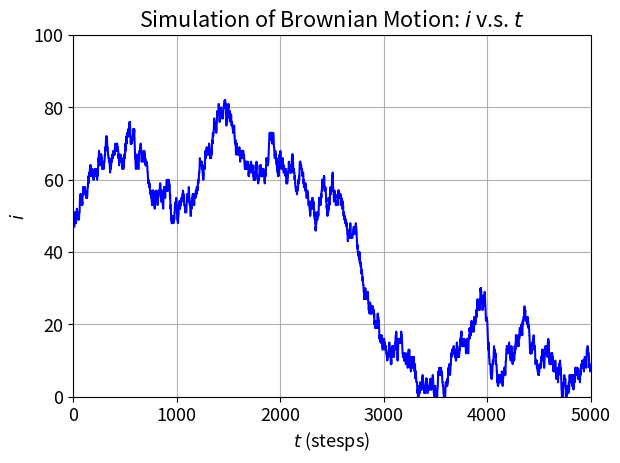
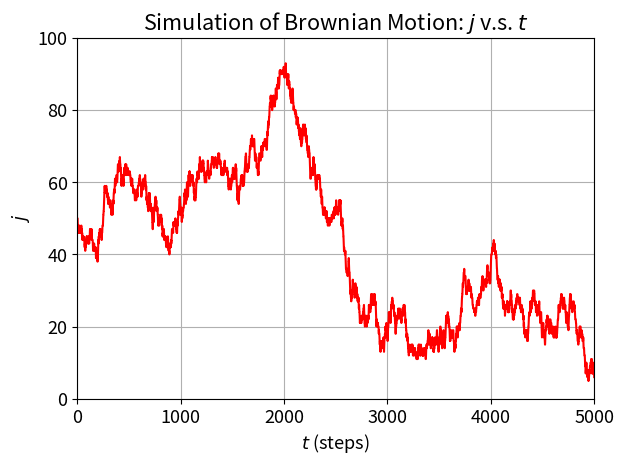
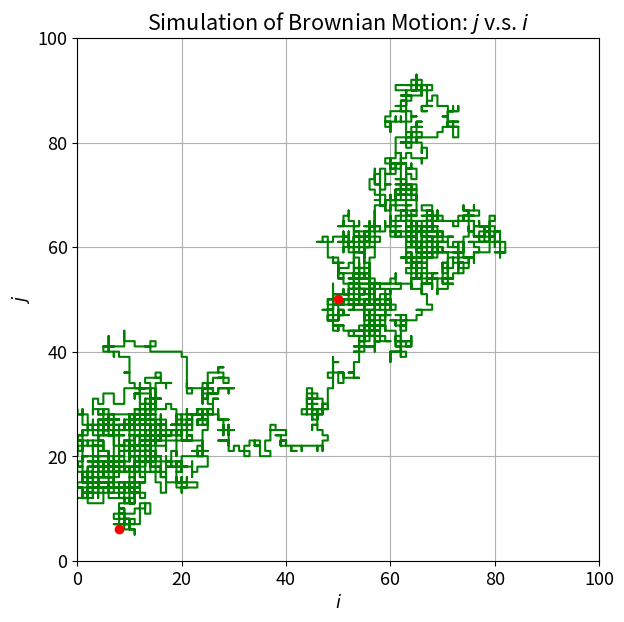
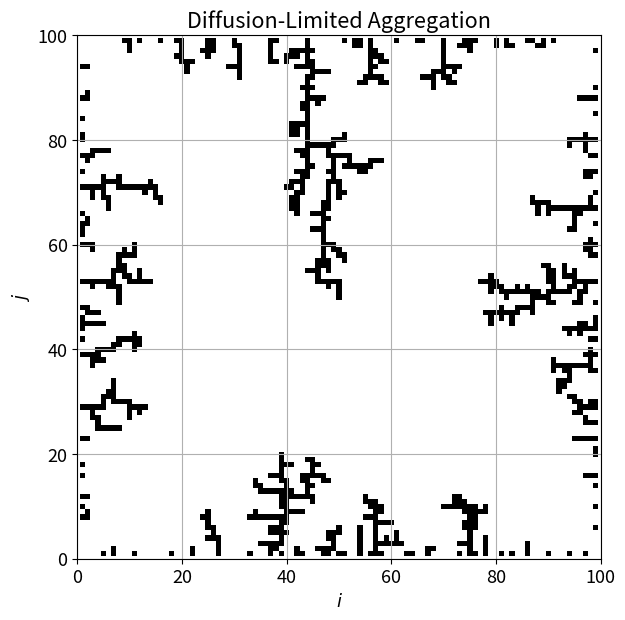

Recreate these plots in Python, in order.
"""
PHY 407: Computational Physics, Lab 10, Question 01
Author: John Wood
Date: November 29, 2022

Simulates both Brownian motion and Diffusion-Limited Aggregation. Both situations take place on a grid_dim by
grid_dim lattice. At each time step, particles move either one cell up, down, left, or right. (x, y) coordinate pairs
are written as (i, j), while time is marked as t.

Outputs:
    - Lab10_Q01_a_ivt.png: i v.s. t for Brownian motion
    - Lab10_Q01_a_jvt.png: j v.s. t for Brownian motion
    - Lab10_Q01_a_jvi.png: j v.s. i for Brownian motion (the particle's trajectory)
    - Lab10_Q01_b.png: Illustration of final particle positions for diffusion-limited aggregation

"""

# ============ PSEUDOCODE ==============================================================================================
# Set plotting preferences
#
# NOTE: Here, a 'move' is a movement in some direction
# Define function to apply move to a position:
#     Set current x and y position
#     Set move code
#     If move code is that of UP (0):
#         return x and y + 1
#     and so on for DOWN, LEFT, and RIGHT (1, 2, and 3)
#
# ------------ Question 1A ---------------------------------------------------------------------------------------------
# Set number of time steps, and grid size L
# Define results array with dimensions [time steps + 1, 2 (i/j)] (+1 for initial conditions)
# Set initial conditions in results array
# Define UP, DOWN, LEFT, and RIGHT constants as 0, 1, 2, and 3 respectively
# Set current i and current j as the centre of the grid
# For each time step:
#   Shuffle the list [0, 1, 2, 3]
#   For each element in the shuffled list:
#       Get new position from chosen element, current position, and function from above
#       If new position is not off the grid:
#           Set current position as new position and store new position in results array
#           Break from the for loop of elements in the shuffled lise
#
# Plot i vs time steps
# Plot j vs time steps
# Plot j vs i
#
# ------------ Question 1B ---------------------------------------------------------------------------------------------
# NOTE: here, an anchored square is one that is "occupied by an anchored particle" (Newman, pg. 500)
# Keep definitions of grid size and direction integers from above
# Define LxL grid of booleans (really just 1 or 0 integers) to mark anchored squares (from DLA-start.py)
#
# Define stick function which returns whether a particle at a given position is to be anchored and anchors it
#     Set the current position
#     If any adjacent squares are off the grid (paraphrase from Newman, pg. 500):
#         Set current position as anchored
#         Return True
#     If any adjacent squares are anchored:
#         Set current position as anchored
#         Return True
#     All checks have passed, so return False
#
# while value of anchor points array is 0 at centre point:
#     Set current i and j position as the centre of the grid
#
#     while current position is not stuck (check by passing current position to stuck function)
#     Choose a random integer in [0, 3]
#     Get new position from chosen element, current position, and function from above
#     Set current position as new position
#
# Plot anchored particles
#
# ======================================================================================================================

import random
import numpy as np
import matplotlib.pyplot as plt

# ============ SETUP ===================================================================================================
print('============ SETUP ============================================================================================')
# Plotting preferences
fig_size_base = (6.4, 4.8)
fig_size_grid = (6.4, 6.4)
dpi = 300
plt.rcParams.update({'font.size': 13})

# Problem constants (which are the same for both sub questions)
grid_dim = 101 # This is L
UP, DOWN, LEFT, RIGHT = range(4)


# Functions used for both sub questions
def apply_move(move_code, x, y):
    if move_code == UP:
        return x, y + 1
    elif move_code == DOWN:
        return x, y - 1
    elif move_code == LEFT:
        return x - 1, y
    else:
        return x + 1, y


print('Done\n')

# ============ QUESTION 1A =============================================================================================
print('============ QUESTION 1A ======================================================================================')
# Set parameters and results
time_steps = 5_000
results = np.empty((time_steps + 1, 2), int)

# Set initial conditions
current_i = (grid_dim - 1) // 2
current_j = current_i
results[0, :] = current_i, current_j

# Update position
for t in range(1, time_steps + 1):
    if t % 1000 == 0:
        print(f'Finding position at time {t} of {time_steps}')
    for random_move_code in random.sample(range(4), 4):
        # Apply chosen move
        new_i, new_j = apply_move(random_move_code, current_i, current_j)

        # Check if new position is valid
        if (0 <= new_i < grid_dim) and (0 <= new_j < grid_dim):
            current_i, current_j = new_i, new_j
            results[t, :] = current_i, current_j
            break

# Plotting
# i vs t
plt.figure(figsize=fig_size_base, dpi=dpi)
plt.plot(results[:, 0], c='blue')
plt.gca().set_ylim(0, grid_dim - 1)
plt.gca().set_xlim(0, time_steps)
plt.title(r'Simulation of Brownian Motion: $i$ v.s. $t$')
plt.xlabel(r'$t$ (stesps)')
plt.ylabel(r'$i$')
plt.grid()
plt.tight_layout()
plt.savefig('Lab10_Q01_a_ivt.png')
plt.close()

# j vs t
plt.figure(figsize=fig_size_base, dpi=dpi)
plt.plot(results[:, 1], c='red')
plt.gca().set_ylim(0, grid_dim - 1)
plt.gca().set_xlim(0, time_steps)
plt.title(r'Simulation of Brownian Motion: $j$ v.s. $t$')
plt.xlabel(r'$t$ (steps)')
plt.ylabel(r'$j$')
plt.grid()
plt.tight_layout()
plt.savefig('Lab10_Q01_a_jvt.png')
plt.close()

# j vs i
plt.figure(figsize=fig_size_grid, dpi=dpi)
plt.plot(results[:, 0], results[:, 1], c='green')
plt.plot(results[0, 0], results[0, 1], c='red', marker='o', markersize=6) # plot start point
plt.plot(results[-1, 0], results[-1, 1], c='red', marker='o', markersize=6) # plot end point
plt.gca().set_ylim(0, grid_dim - 1)
plt.gca().set_xlim(0, grid_dim - 1)
plt.title(r'Simulation of Brownian Motion: $j$ v.s. $i$')
plt.xlabel(r'$i$')
plt.ylabel(r'$j$')
plt.grid()
plt.tight_layout()
plt.savefig('Lab10_Q01_a_jvi.png')
plt.close()

print('Done.\n')

# ============ QUESTION 1B =============================================================================================
print('============ QUESTION 1B ======================================================================================')
anchored = np.zeros((grid_dim, grid_dim), int)
centre_coordinate = (grid_dim - 1) // 2


def stick(x, y):
    if x == 1 or x == grid_dim - 2 or y == 1 or y == grid_dim - 2:
        # Position is on boundary
        anchored[x, y] = 1
        return True
    if anchored[x - 1, y] or anchored[x + 1, y] or anchored[x, y -1] or anchored[x, y + 1]:
        # Position is touching an anchored point
        anchored[x, y] = 1
        return True
    return False


particle_count = 0
while not anchored[centre_coordinate, centre_coordinate]: # keep adding particles until centre is anchored
    particle_count += 1
    if particle_count % 400 == 0:
        print(f'Particle {particle_count} is walking')
    current_i, current_j = centre_coordinate, centre_coordinate

    # Start walk
    while not stick(current_i, current_j):
        current_i, current_j = apply_move(random.randint(0, 3), current_i, current_j)

print(f'Centre particle is anchored. Took {particle_count} particle.')

# Plot anchored point
plt.figure(figsize=fig_size_grid, dpi=dpi)
plt.imshow(np.rot90(anchored), cmap='binary')
plt.gca().set_ylim(0, grid_dim - 1)
plt.gca().set_xlim(0, grid_dim - 1)
plt.title('Diffusion-Limited Aggregation')
plt.xlabel(r'$i$')
plt.ylabel(r'$j$')
plt.grid()
plt.tight_layout()
plt.savefig('Lab10_Q01_b.png')
plt.close()
